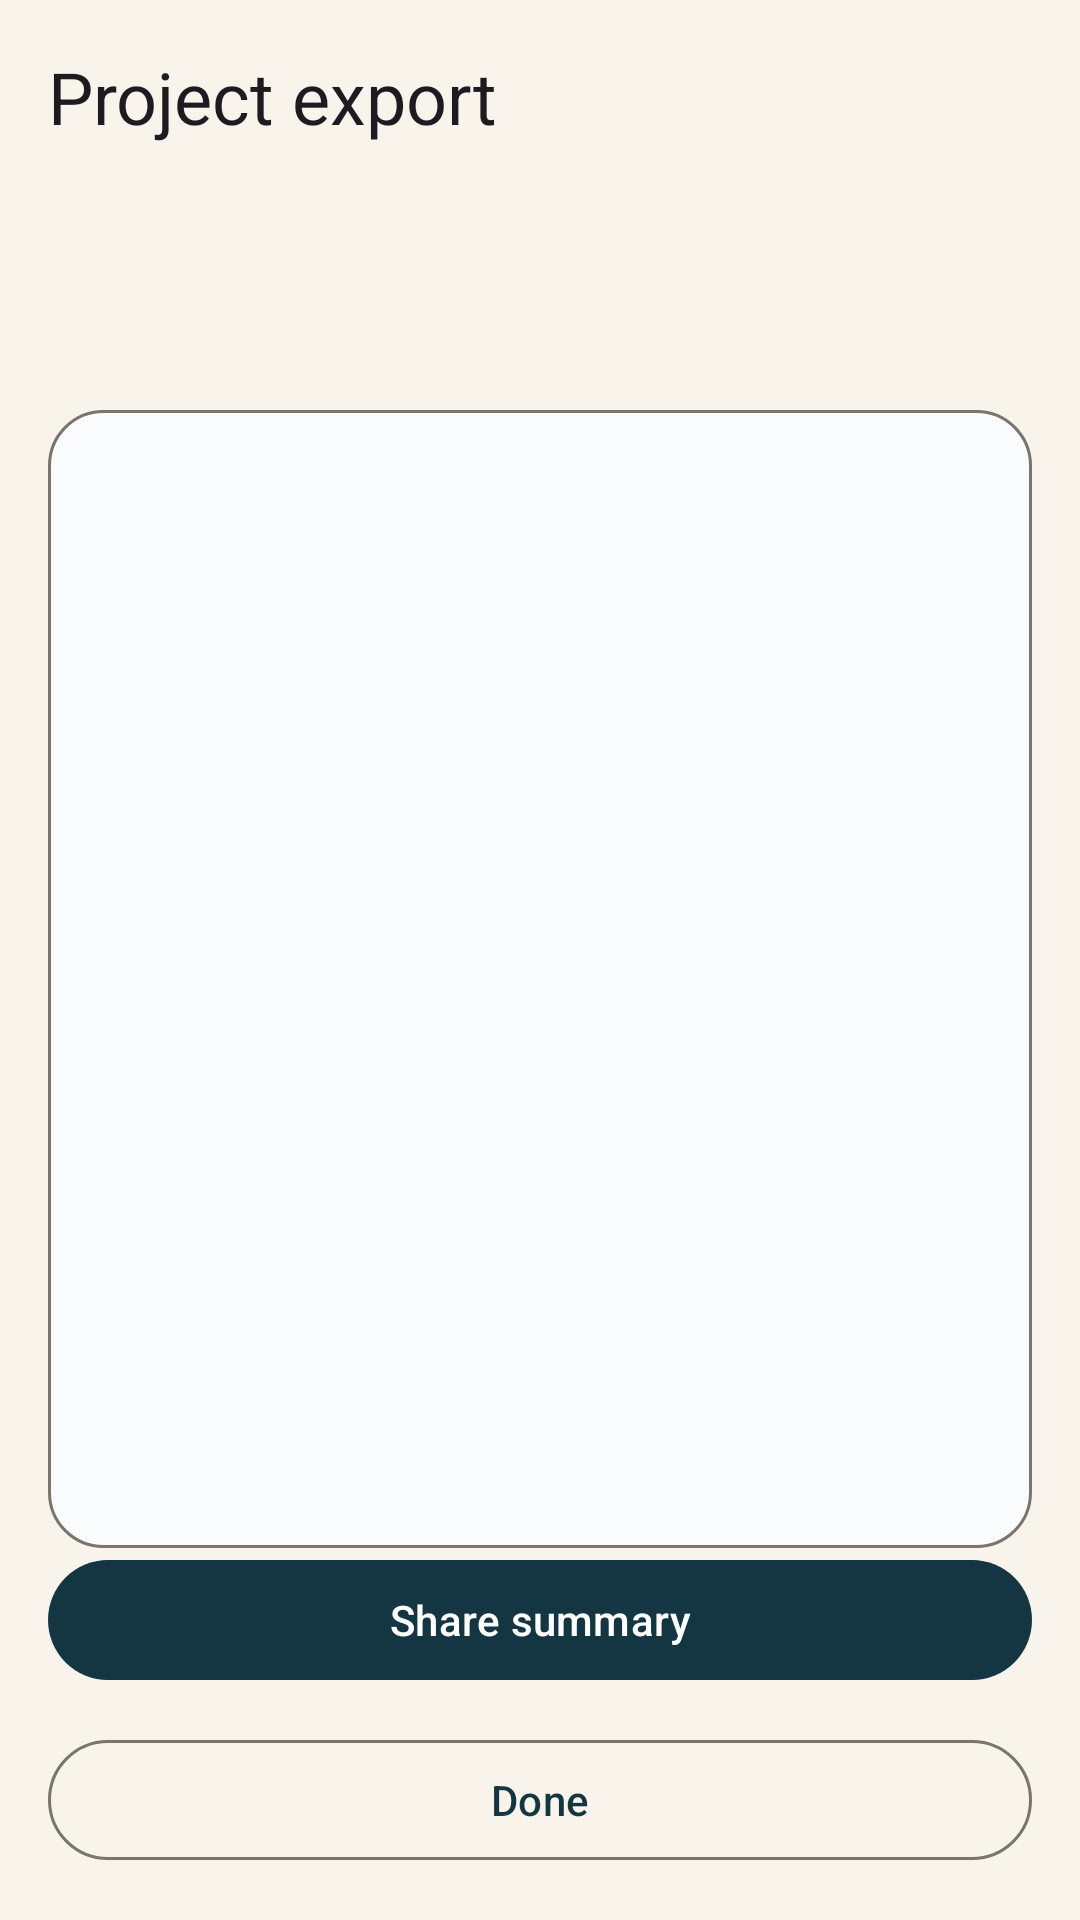

Write the Android layout XML for this screen, with the resource values it uses.
<!-- AndroidManifest.xml: application theme Theme.ShapePaint -->
<!-- res/layout/activity_export.xml -->
<?xml version="1.0" encoding="utf-8"?>
<androidx.constraintlayout.widget.ConstraintLayout xmlns:android="http://schemas.android.com/apk/res/android"
    xmlns:app="http://schemas.android.com/apk/res-auto"
    android:layout_width="match_parent"
    android:layout_height="match_parent"
    android:padding="@dimen/screen_padding">

    <TextView
        android:id="@+id/exportHeading"
        android:layout_width="0dp"
        android:layout_height="wrap_content"
        android:text="@string/export_title"
        android:textAppearance="@style/TextAppearance.Material3.HeadlineSmall"
        app:layout_constraintEnd_toEndOf="parent"
        app:layout_constraintStart_toStartOf="parent"
        app:layout_constraintTop_toTopOf="parent" />

    <TextView
        android:id="@+id/exportTitle"
        android:layout_width="0dp"
        android:layout_height="wrap_content"
        android:layout_marginTop="@dimen/screen_padding"
        android:textAppearance="@style/TextAppearance.Material3.TitleLarge"
        app:layout_constraintEnd_toEndOf="parent"
        app:layout_constraintStart_toStartOf="parent"
        app:layout_constraintTop_toBottomOf="@id/exportHeading" />

    <TextView
        android:id="@+id/exportMeta"
        android:layout_width="0dp"
        android:layout_height="wrap_content"
        android:layout_marginTop="@dimen/space_xs"
        android:textAppearance="@style/TextAppearance.Material3.BodyMedium"
        app:layout_constraintEnd_toEndOf="parent"
        app:layout_constraintStart_toStartOf="parent"
        app:layout_constraintTop_toBottomOf="@id/exportTitle" />

    <TextView
        android:id="@+id/exportSummary"
        android:layout_width="0dp"
        android:layout_height="0dp"
        android:layout_marginTop="@dimen/screen_padding"
        android:background="@drawable/bg_canvas"
        android:padding="@dimen/screen_padding"
        android:textAppearance="@style/TextAppearance.Material3.BodyLarge"
        app:layout_constraintBottom_toTopOf="@id/shareButton"
        app:layout_constraintEnd_toEndOf="parent"
        app:layout_constraintStart_toStartOf="parent"
        app:layout_constraintTop_toBottomOf="@id/exportMeta" />

    <com.google.android.material.button.MaterialButton
        android:id="@+id/shareButton"
        android:layout_width="0dp"
        android:layout_height="wrap_content"
        android:text="@string/share_summary"
        app:layout_constraintBottom_toTopOf="@id/doneButton"
        app:layout_constraintEnd_toEndOf="parent"
        app:layout_constraintStart_toStartOf="parent"
        app:layout_constraintTop_toBottomOf="@id/exportSummary" />

    <com.google.android.material.button.MaterialButton
        android:id="@+id/doneButton"
        style="@style/Widget.Material3.Button.OutlinedButton"
        android:layout_width="0dp"
        android:layout_height="wrap_content"
        android:layout_marginTop="@dimen/section_spacing"
        android:text="@string/done"
        app:layout_constraintBottom_toBottomOf="parent"
        app:layout_constraintEnd_toEndOf="parent"
        app:layout_constraintStart_toStartOf="parent"
        app:layout_constraintTop_toBottomOf="@id/shareButton" />

</androidx.constraintlayout.widget.ConstraintLayout>
<!-- resources referenced by this layout -->
<resources>
  <dimen name="screen_padding">16dp</dimen>
  <dimen name="section_spacing">12dp</dimen>
  <dimen name="space_xs">8dp</dimen>
  <!-- drawable bg_canvas (drawable) -->
  <?xml version="1.0" encoding="utf-8"?>
  <shape xmlns:android="http://schemas.android.com/apk/res/android" android:shape="rectangle">
      <solid android:color="@color/paint_canvas" />
      <stroke
          android:width="@dimen/divider_thickness"
          android:color="@color/paint_outline" />
      <corners android:radius="@dimen/card_radius" />
  </shape>
  <string name="done">Done</string>
  <string name="export_title">Project export</string>
  <string name="share_summary">Share summary</string>
  <style name="Theme.ShapePaint" parent="Theme.Material3.DayNight.NoActionBar">
          <item name="colorPrimary">@color/paint_primary</item>
          <item name="colorOnPrimary">@color/paint_on_primary</item>
          <item name="colorSecondary">@color/paint_secondary</item>
          <item name="colorSurface">@color/paint_surface</item>
          <item name="colorOnSurface">@color/paint_text</item>
          <item name="colorSurfaceVariant">@color/paint_surface_variant</item>
          <item name="colorOnSurfaceVariant">@color/paint_outline</item>
          <item name="colorOutline">@color/paint_outline</item>
          <item name="android:colorBackground">@color/paint_surface</item>
          <item name="android:statusBarColor">@color/paint_surface</item>
          <item name="android:navigationBarColor">@color/paint_surface</item>
          <item name="android:windowLightStatusBar">true</item>
          <item name="android:windowLightNavigationBar">true</item>
      </style>
  <color name="paint_canvas">#FAFBFD</color>
  <dimen name="divider_thickness">1dp</dimen>
  <color name="paint_outline">#7A746A</color>
  <dimen name="card_radius">18dp</dimen>
  <color name="paint_primary">#143642</color>
  <color name="paint_on_primary">#FFFFFF</color>
  <color name="paint_secondary">#F4B942</color>
  <color name="paint_surface">#F8F4EC</color>
  <color name="paint_text">#1B1B1B</color>
  <color name="paint_surface_variant">#E4DDD0</color>
</resources>
